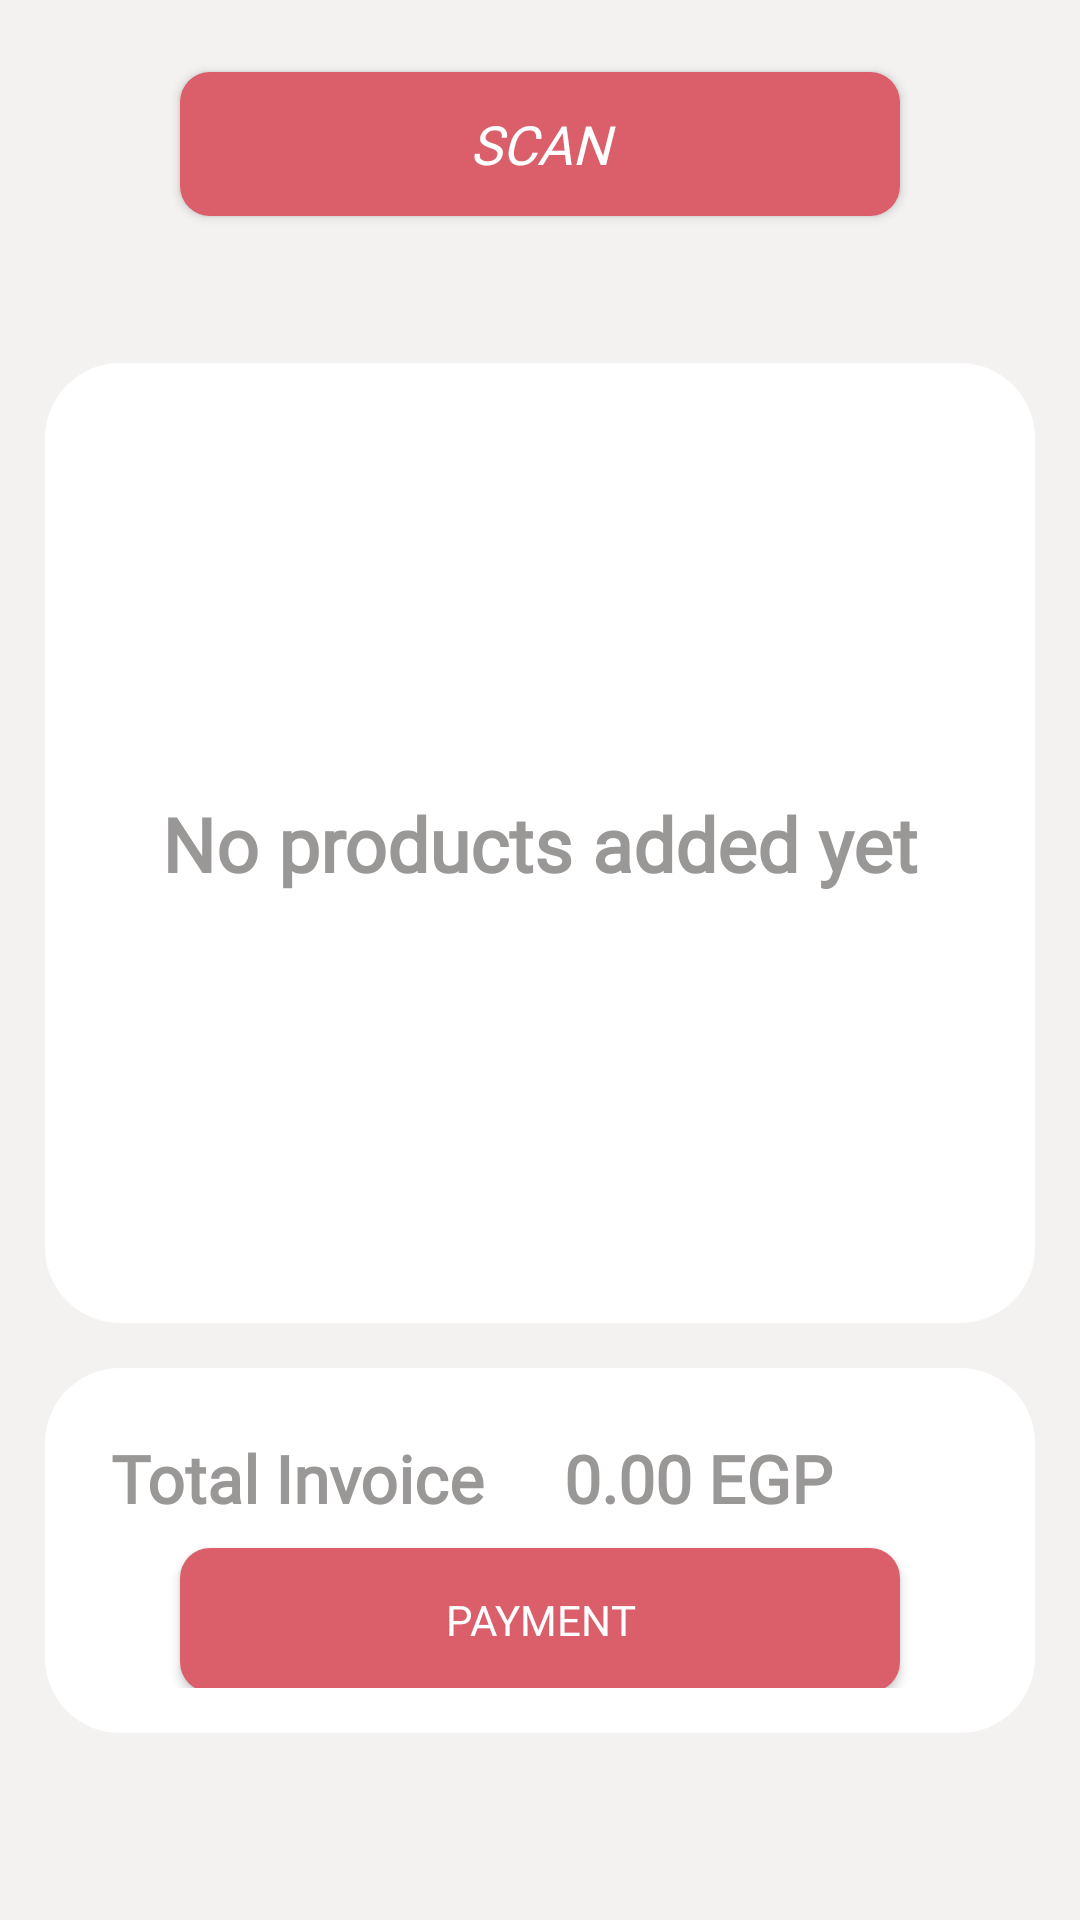

The Android layout XML behind this screen, and the referenced resources:
<!-- AndroidManifest.xml: application theme Theme.TripleS -->
<!-- res/layout/fragment_cart.xml -->
<?xml version="1.0" encoding="utf-8"?>
<androidx.constraintlayout.widget.ConstraintLayout xmlns:android="http://schemas.android.com/apk/res/android"
    xmlns:app="http://schemas.android.com/apk/res-auto"
    xmlns:tools="http://schemas.android.com/tools"
    android:layout_width="match_parent"
    android:layout_height="match_parent"
    android:background="@color/lighter_grey"
    tools:context=".Fragments.CartFragment">

    <androidx.constraintlayout.widget.ConstraintLayout
        android:id="@+id/cart_head_section"
        android:layout_width="match_parent"
        android:layout_height="0dp"
        android:layout_marginStart="15dp"
        android:layout_marginEnd="15dp"
        android:layout_marginBottom="15dp"
        android:background="@drawable/white_bottom_rounded_shape"
        android:padding="15dp"
        app:layout_constraintEnd_toEndOf="parent"
        app:layout_constraintHeight_percent="0.15"
        app:layout_constraintStart_toStartOf="parent"
        app:layout_constraintTop_toTopOf="parent">

        <androidx.appcompat.widget.AppCompatButton
            android:id="@+id/cart_scan_btn"
            android:layout_width="0dp"
            android:layout_height="wrap_content"
            android:background="@drawable/rounded_button_corner"
            android:fontFamily="@font/volkhov"
            android:text="@string/scan"
            android:textColor="@color/white"
            android:textSize="18sp"
            android:textStyle="italic"
            app:layout_constraintBottom_toBottomOf="parent"
            app:layout_constraintEnd_toEndOf="parent"
            app:layout_constraintStart_toStartOf="parent"
            app:layout_constraintTop_toTopOf="parent"
            app:layout_constraintWidth_percent="0.8" />

    </androidx.constraintlayout.widget.ConstraintLayout>

    <androidx.constraintlayout.widget.ConstraintLayout
        android:id="@+id/cart_products_section"
        android:layout_width="match_parent"
        android:layout_height="0dp"
        android:layout_marginStart="15dp"
        android:layout_marginTop="25dp"
        android:layout_marginEnd="15dp"
        android:layout_marginBottom="15dp"
        android:background="@drawable/white_rounded_shape"
        android:padding="15dp"
        app:layout_constraintEnd_toEndOf="parent"
        app:layout_constraintHeight_percent="0.5"
        app:layout_constraintStart_toStartOf="parent"
        app:layout_constraintTop_toBottomOf="@id/cart_head_section">

        <TextView
            android:id="@+id/cart_no_products_text"
            android:layout_width="wrap_content"
            android:layout_height="wrap_content"
            android:fontFamily="@font/volkhov"
            android:text="@string/no_product_added_yet"
            android:textColor="@color/grey"
            android:textSize="25sp"
            android:textStyle="bold"
            app:layout_constraintBottom_toBottomOf="parent"
            app:layout_constraintEnd_toEndOf="parent"
            app:layout_constraintStart_toStartOf="parent"
            app:layout_constraintTop_toTopOf="parent" />

        <androidx.recyclerview.widget.RecyclerView
            android:id="@+id/cart_products_recycler_view"
            android:layout_width="match_parent"
            android:layout_height="match_parent"
            app:layout_constraintEnd_toEndOf="parent"
            app:layout_constraintStart_toStartOf="parent"
            app:layout_constraintTop_toTopOf="parent" />
    </androidx.constraintlayout.widget.ConstraintLayout>

    <androidx.constraintlayout.widget.ConstraintLayout
        android:id="@+id/cart_payment_section"
        android:layout_width="match_parent"
        android:layout_height="0dp"
        android:layout_margin="15dp"
        android:background="@drawable/white_rounded_shape"
        android:padding="15dp"
        app:layout_constraintEnd_toEndOf="parent"
        app:layout_constraintHeight_percent="0.19"
        app:layout_constraintStart_toStartOf="parent"
        app:layout_constraintTop_toBottomOf="@id/cart_products_section">

        <TextView
            android:id="@+id/cart_total_invoice_text"
            android:layout_width="0dp"
            android:layout_height="wrap_content"
            android:layout_margin="7dp"
            android:fontFamily="@font/volkhov"
            android:text="@string/total_invoice"
            android:textColor="@color/grey"
            android:textSize="22sp"
            android:textStyle="bold"
            app:layout_constraintStart_toStartOf="parent"
            app:layout_constraintTop_toTopOf="parent"
            app:layout_constraintWidth_percent="0.44" />

        <TextView
            android:id="@+id/cart_total_invoice_number_text"
            android:layout_width="0dp"
            android:layout_height="wrap_content"
            android:layout_margin="7dp"
            android:fontFamily="@font/volkhov"
            android:text="0.00 EGP"
            android:textColor="@color/grey"
            android:textSize="22sp"
            android:textStyle="bold"
            app:layout_constraintEnd_toEndOf="parent"
            app:layout_constraintTop_toTopOf="parent"
            app:layout_constraintWidth_percent="0.45" />

        <androidx.appcompat.widget.AppCompatButton
            android:id="@+id/cart_checkout_btn"
            android:layout_width="0dp"
            android:layout_height="wrap_content"
            android:layout_marginTop="10dp"
            android:background="@drawable/rounded_button_corner"
            android:clickable="false"
            android:fontFamily="@font/volkhov"
            android:text="@string/payment"
            android:textColor="@color/white"
            app:layout_constraintBottom_toBottomOf="parent"
            app:layout_constraintEnd_toEndOf="parent"
            app:layout_constraintStart_toStartOf="parent"
            app:layout_constraintTop_toBottomOf="@id/cart_total_invoice_text"
            app:layout_constraintWidth_percent="0.8" />
    </androidx.constraintlayout.widget.ConstraintLayout>

</androidx.constraintlayout.widget.ConstraintLayout>
<!-- resources referenced by this layout -->
<resources>
  <color name="grey">#9A9797</color>
  <color name="lighter_grey">#F4F1F1</color>
  <color name="white">#FFFFFFFF</color>
  <!-- drawable rounded_button_corner (drawable) -->
  <?xml version="1.0" encoding="utf-8"?>
  <shape xmlns:android="http://schemas.android.com/apk/res/android">
      <solid android:color="@color/red" />
      <corners android:radius="10dp"/>
  </shape>
  <!-- drawable white_rounded_shape (drawable) -->
  <?xml version="1.0" encoding="utf-8"?>
  <shape xmlns:android="http://schemas.android.com/apk/res/android">
      <solid android:color="@color/white" />
      <corners android:radius="25dp"/>
  </shape>
  <string name="no_product_added_yet">No products added yet</string>
  <string name="payment">Payment</string>
  <string name="scan">Scan</string>
  <string name="total_invoice">Total Invoice</string>
  <style name="Theme.TripleS" parent="Theme.MaterialComponents.DayNight.DarkActionBar">
          
          <item name="windowActionBar">false</item>
          <item name="windowNoTitle">true</item>
          <item name="colorPrimary">@color/primary_green</item>
          <item name="colorPrimaryVariant">@color/primary_green</item>
          <item name="colorOnPrimary">@color/white</item>
          
          <item name="colorSecondary">@color/teal_200</item>
          <item name="colorSecondaryVariant">@color/teal_700</item>
          <item name="colorOnSecondary">@color/black</item>
          
          <item name="android:statusBarColor" tools:targetApi="l">?attr/colorPrimaryVariant</item>
          
      </style>
  <color name="red">#DA5F6A</color>
  <color name="primary_green">#4aa96c</color>
  <color name="teal_200">#FF03DAC5</color>
  <color name="teal_700">#FF018786</color>
  <color name="black">#FF000000</color>
</resources>
